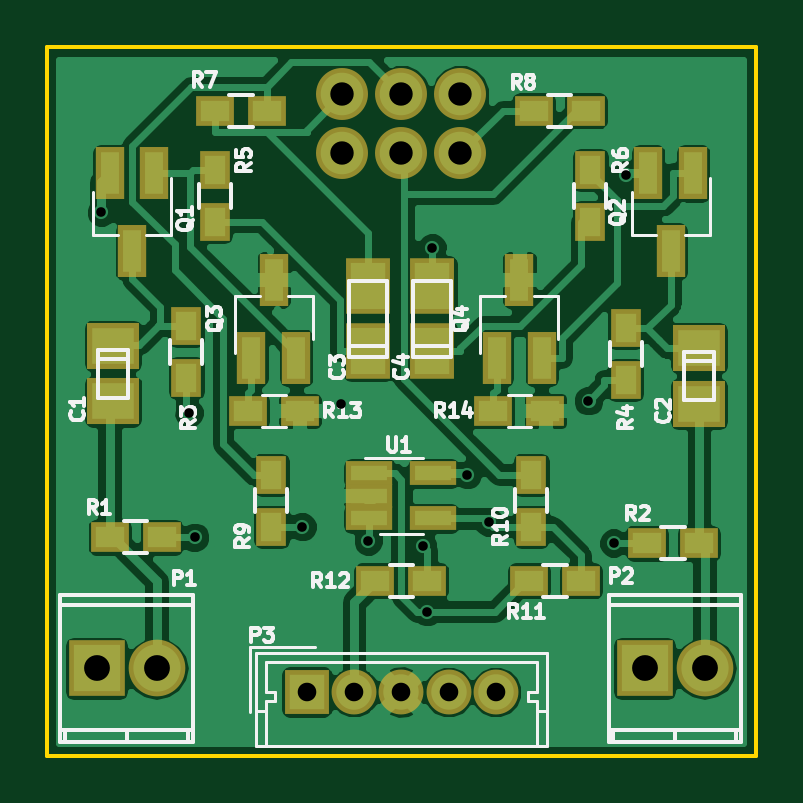
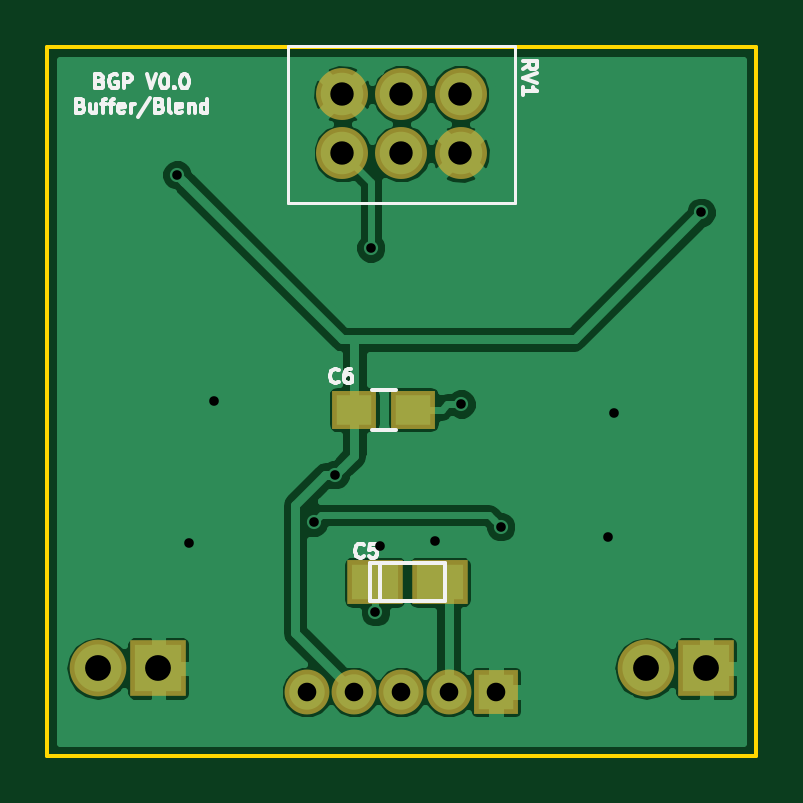
Circuit board: 8 layer files. Board 30.0 x 30.0 mm.
- bottom_copper: A_BND_BUF-B.Cu.gbl (30132 bytes)
- bottom_mask: A_BND_BUF-B.Mask.gbs (1114 bytes)
- bottom_silk: A_BND_BUF-B.SilkS.gbo (8865 bytes)
- outline: A_BND_BUF-Edge.Cuts.gm1 (636 bytes)
- top_copper: A_BND_BUF-F.Cu.gtl (66444 bytes)
- top_mask: A_BND_BUF-F.Mask.gts (2496 bytes)
- top_silk: A_BND_BUF-F.SilkS.gto (23660 bytes)
- drill: A_BND_BUF.drl (631 bytes)

=== bottom_copper: A_BND_BUF-B.Cu.gbl (30132 bytes, source omitted) ===
=== bottom_mask: A_BND_BUF-B.Mask.gbs ===
%TF.GenerationSoftware,KiCad,Pcbnew,4.0.7*%
%TF.CreationDate,2018-01-14T16:27:14+11:00*%
%TF.ProjectId,A_BND_BUF,415F424E445F4255462E6B696361645F,rev?*%
%TF.FileFunction,Soldermask,Bot*%
%FSLAX46Y46*%
G04 Gerber Fmt 4.6, Leading zero omitted, Abs format (unit mm)*
G04 Created by KiCad (PCBNEW 4.0.7) date 01/14/18 16:27:14*
%MOMM*%
%LPD*%
G01*
G04 APERTURE LIST*
%ADD10C,0.100000*%
%ADD11O,2.398980X2.398980*%
%ADD12R,2.398980X2.398980*%
%ADD13R,1.900000X1.900000*%
%ADD14C,1.900000*%
%ADD15C,2.200000*%
%ADD16R,2.350720X1.901140*%
%ADD17R,1.900000X1.650000*%
G04 APERTURE END LIST*
D10*
D11*
X140640000Y-94300000D03*
D12*
X138100000Y-94300000D03*
D11*
X163840000Y-94300000D03*
D12*
X161300000Y-94300000D03*
D13*
X147000000Y-95300000D03*
D14*
X149000000Y-95300000D03*
X151000000Y-95300000D03*
X153000000Y-95300000D03*
X155000000Y-95300000D03*
D15*
X153500000Y-70000000D03*
X151000000Y-70000000D03*
X148500000Y-70000000D03*
X153500000Y-72500000D03*
X151000000Y-72500000D03*
X148500000Y-72500000D03*
D16*
X152124140Y-90650000D03*
X149375860Y-90650000D03*
D17*
X153000000Y-83350000D03*
X150500000Y-83350000D03*
M02*

=== bottom_silk: A_BND_BUF-B.SilkS.gbo (8865 bytes, source omitted) ===
=== outline: A_BND_BUF-Edge.Cuts.gm1 ===
%TF.GenerationSoftware,KiCad,Pcbnew,4.0.7*%
%TF.CreationDate,2018-01-14T16:27:14+11:00*%
%TF.ProjectId,A_BND_BUF,415F424E445F4255462E6B696361645F,rev?*%
%TF.FileFunction,Profile,NP*%
%FSLAX46Y46*%
G04 Gerber Fmt 4.6, Leading zero omitted, Abs format (unit mm)*
G04 Created by KiCad (PCBNEW 4.0.7) date 01/14/18 16:27:14*
%MOMM*%
%LPD*%
G01*
G04 APERTURE LIST*
%ADD10C,0.100000*%
%ADD11C,0.150000*%
G04 APERTURE END LIST*
D10*
D11*
X166000000Y-98000000D02*
X136000000Y-98000000D01*
X166000000Y-68000000D02*
X136000000Y-68000000D01*
X136000000Y-98000000D02*
X136000000Y-68000000D01*
X166000000Y-68000000D02*
X166000000Y-98000000D01*
M02*

=== top_copper: A_BND_BUF-F.Cu.gtl (66444 bytes, source omitted) ===
=== top_mask: A_BND_BUF-F.Mask.gts ===
%TF.GenerationSoftware,KiCad,Pcbnew,4.0.7*%
%TF.CreationDate,2018-01-14T16:27:14+11:00*%
%TF.ProjectId,A_BND_BUF,415F424E445F4255462E6B696361645F,rev?*%
%TF.FileFunction,Soldermask,Top*%
%FSLAX46Y46*%
G04 Gerber Fmt 4.6, Leading zero omitted, Abs format (unit mm)*
G04 Created by KiCad (PCBNEW 4.0.7) date 01/14/18 16:27:14*
%MOMM*%
%LPD*%
G01*
G04 APERTURE LIST*
%ADD10C,0.100000*%
%ADD11R,1.600000X1.300000*%
%ADD12O,2.398980X2.398980*%
%ADD13R,2.398980X2.398980*%
%ADD14R,1.960000X1.050000*%
%ADD15R,1.200000X2.200000*%
%ADD16R,1.300000X1.600000*%
%ADD17R,1.900000X1.900000*%
%ADD18C,1.900000*%
%ADD19C,2.200000*%
%ADD20R,2.200860X1.949400*%
%ADD21R,1.901140X2.350720*%
G04 APERTURE END LIST*
D10*
D11*
X149900000Y-90600000D03*
X152100000Y-90600000D03*
X158600000Y-90600000D03*
X156400000Y-90600000D03*
X163600000Y-89000000D03*
X161400000Y-89000000D03*
D12*
X140640000Y-94300000D03*
D13*
X138100000Y-94300000D03*
D12*
X163840000Y-94300000D03*
D13*
X161300000Y-94300000D03*
D14*
X149650000Y-86050000D03*
X149650000Y-87000000D03*
X149650000Y-87950000D03*
X152350000Y-87950000D03*
X152350000Y-86050000D03*
D15*
X140550000Y-73350000D03*
X138650000Y-73350000D03*
X139600000Y-76650000D03*
X163350000Y-73350000D03*
X161450000Y-73350000D03*
X162400000Y-76650000D03*
D11*
X138650000Y-88750000D03*
X140850000Y-88750000D03*
D16*
X141900000Y-79800000D03*
X141900000Y-82000000D03*
X160500000Y-79900000D03*
X160500000Y-82100000D03*
X143100000Y-75400000D03*
X143100000Y-73200000D03*
X159000000Y-75400000D03*
X159000000Y-73200000D03*
D11*
X145300000Y-70700000D03*
X143100000Y-70700000D03*
X158800000Y-70700000D03*
X156600000Y-70700000D03*
D16*
X145500000Y-88300000D03*
X145500000Y-86100000D03*
X156500000Y-88300000D03*
X156500000Y-86100000D03*
D17*
X147000000Y-95300000D03*
D18*
X149000000Y-95300000D03*
X151000000Y-95300000D03*
X153000000Y-95300000D03*
X155000000Y-95300000D03*
D19*
X153500000Y-70000000D03*
X151000000Y-70000000D03*
X148500000Y-70000000D03*
X153500000Y-72500000D03*
X151000000Y-72500000D03*
X148500000Y-72500000D03*
D20*
X138800000Y-80647980D03*
X138800000Y-83000020D03*
X163600000Y-80747980D03*
X163600000Y-83100020D03*
D21*
X149600000Y-80874140D03*
X149600000Y-78125860D03*
X152300000Y-80874140D03*
X152300000Y-78125860D03*
D15*
X144650000Y-81150000D03*
X146550000Y-81150000D03*
X145600000Y-77850000D03*
X155050000Y-81150000D03*
X156950000Y-81150000D03*
X156000000Y-77850000D03*
D11*
X144500000Y-83400000D03*
X146700000Y-83400000D03*
X154900000Y-83400000D03*
X157100000Y-83400000D03*
M02*

=== top_silk: A_BND_BUF-F.SilkS.gto (23660 bytes, source omitted) ===
=== drill: A_BND_BUF.drl ===
M48
;DRILL file {KiCad 4.0.7} date 01/14/18 16:27:18
;FORMAT={-:-/ absolute / inch / decimal}
FMAT,2
INCH,TZ
T1C0.016
T2C0.031
T3C0.039
T4C0.043
%
G90
G05
M72
T1
X5.4449Y-2.9528
X5.5914Y-3.2869
X5.6004Y-3.4941
X5.7795Y-3.4764
X5.845Y-3.2721
X5.8898Y-3.5
X5.9803Y-3.5079
X5.9882Y-3.6181
X5.9961Y-3.0118
X6.0551Y-3.3898
X6.0906Y-3.4685
X6.2568Y-3.2664
X6.2992Y-3.5039
X6.3189Y-2.8898
T2
X5.7874Y-3.752
X5.8661Y-3.752
X5.9449Y-3.752
X6.0236Y-3.752
X6.1024Y-3.752
T3
X5.8465Y-2.7559
X5.8465Y-2.8543
X5.9449Y-2.7559
X5.9449Y-2.8543
X6.0433Y-2.7559
X6.0433Y-2.8543
T4
X5.437Y-3.7126
X5.537Y-3.7126
X6.3504Y-3.7126
X6.4504Y-3.7126
T0
M30
